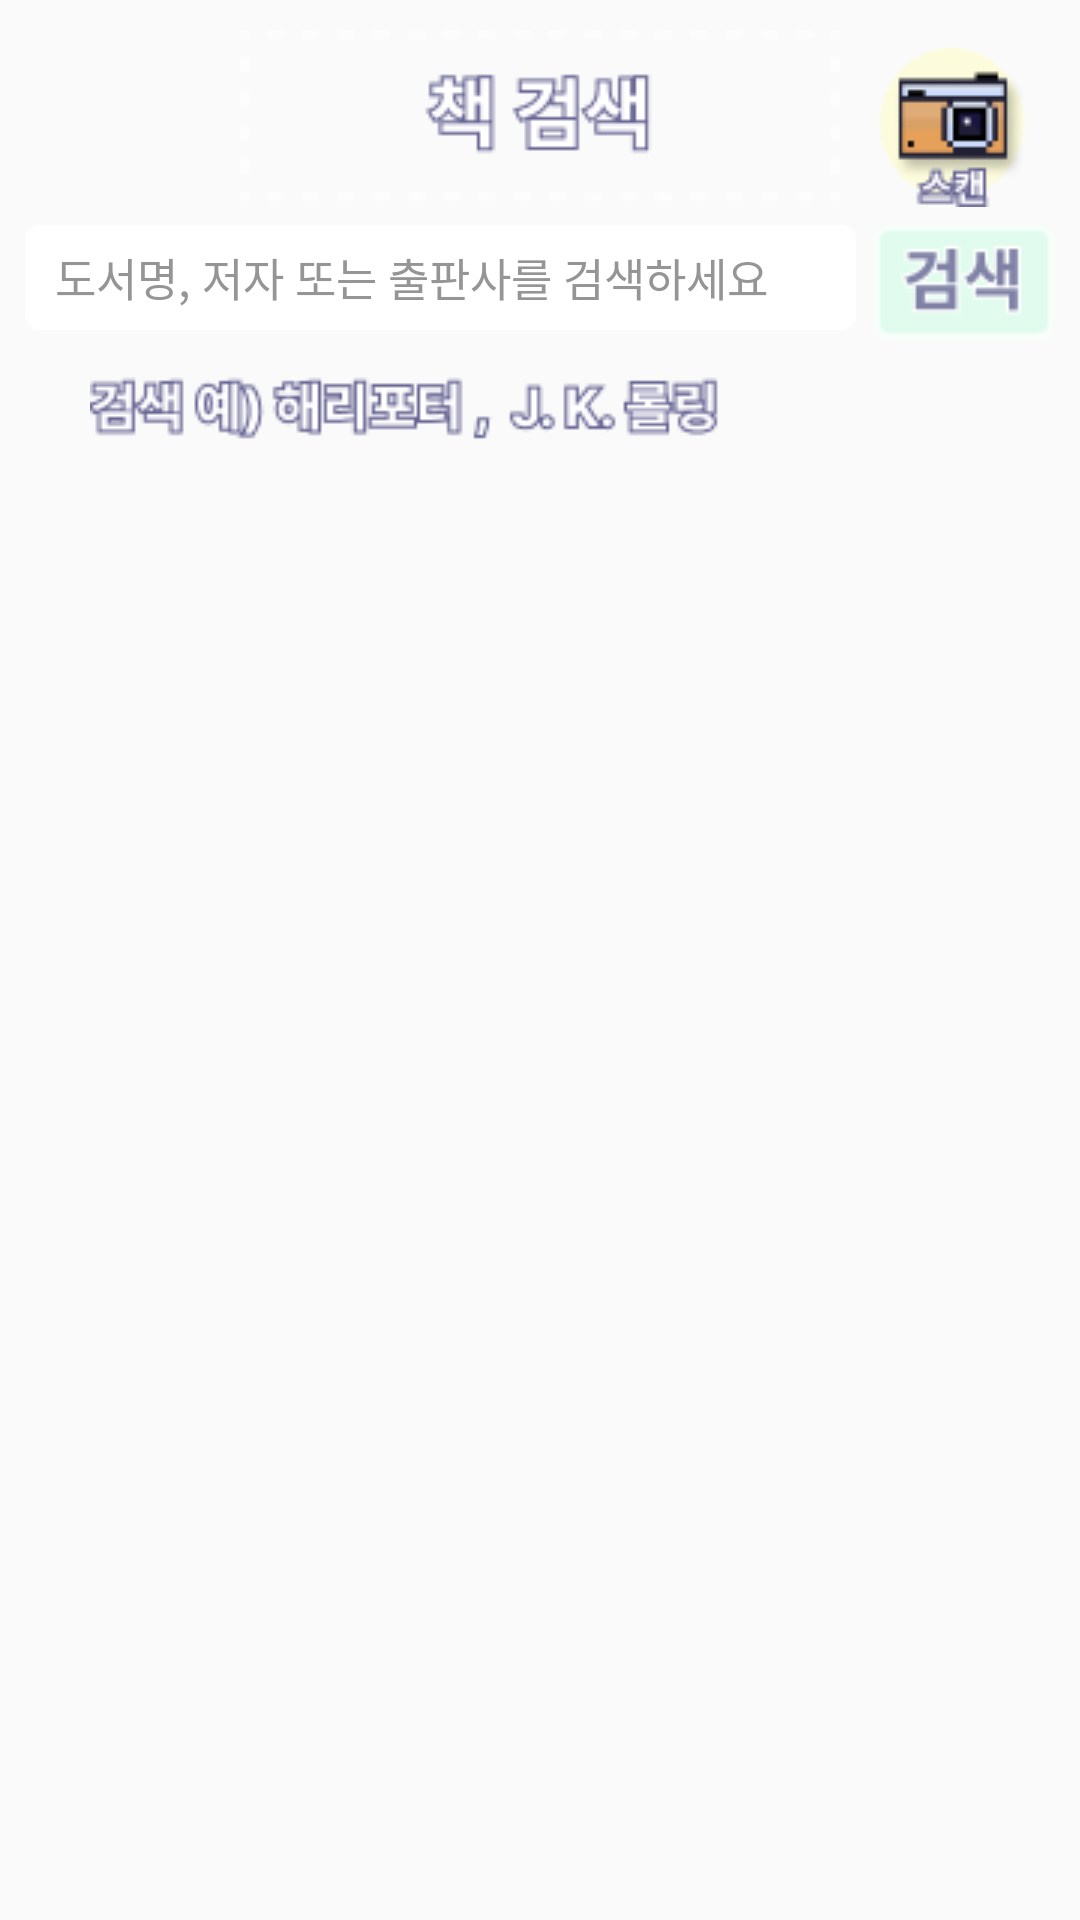

Produce the Android XML layout that renders to this screen, including the resource entries it uses.
<!-- AndroidManifest.xml: application theme Theme.GURU2_Book -->
<!-- res/layout/fragment_book_search.xml -->
<?xml version="1.0" encoding="utf-8"?>
<LinearLayout xmlns:android="http://schemas.android.com/apk/res/android"
    xmlns:tools="http://schemas.android.com/tools"
    android:layout_width="match_parent"
    android:layout_height="match_parent"
    android:orientation="vertical"
    tools:context=".BookSearchFragment">

    <FrameLayout
        android:layout_width="match_parent"
        android:layout_height="wrap_content"
        android:layout_marginTop="10dp">


        <ImageView
            android:layout_width="match_parent"
            android:layout_height="wrap_content"
            android:src="@drawable/booksearch_title"
            android:layout_gravity="center_horizontal"/>

        <ImageButton
            android:id="@+id/btnScan"
            android:layout_width="65dp"
            android:layout_height="65dp"
            android:layout_gravity="center_vertical|right"
            android:layout_marginRight="10dp"
            android:background="#00000000"
            android:src="@drawable/booksearch_scan" />

    </FrameLayout>

    <LinearLayout
        android:layout_width="match_parent"
        android:layout_height="wrap_content"
        android:gravity="center_horizontal">

        <EditText
            android:id="@+id/edtSearch"
            android:layout_width="wrap_content"
            android:layout_height="wrap_content"
            android:background="@drawable/booksearch_bar"
            android:layout_marginRight="3dp"
            android:paddingLeft="10dp"
            android:hint="도서명, 저자 또는 출판사를 검색하세요"
            android:textColorHint="#959595"
            android:textSize="15sp"
            android:imeOptions="actionDone"
            android:singleLine="true"/>

        <ImageButton
            android:id="@+id/btnSearch"
            android:layout_width="wrap_content"
            android:layout_height="wrap_content"
            android:background="#00000000"
            android:src="@drawable/booksearch_btn"
            android:layout_marginLeft="3dp"/>
    </LinearLayout>

    <ImageView
        android:id="@+id/imgViewText"
        android:layout_width="wrap_content"
        android:layout_height="wrap_content"
        android:src="@drawable/booksearch_searchextext"
        android:gravity="left"
        android:layout_marginLeft="30dp"
        android:layout_marginTop="10dp"
        android:layout_marginBottom="5dp"/>

    <androidx.recyclerview.widget.RecyclerView
        android:id="@+id/recyclerViewBook"
        android:layout_width="match_parent"
        android:layout_height="wrap_content"
        android:visibility="visible" />

</LinearLayout>
<!-- resources referenced by this layout -->
<resources>
  <!-- drawable booksearch_bar: png bitmap (drawable, 347 bytes) -->
  <!-- drawable booksearch_btn: png bitmap (drawable, 1696 bytes) -->
  <!-- drawable booksearch_scan: png bitmap (drawable, 3015 bytes) -->
  <!-- drawable booksearch_searchextext: png bitmap (drawable, 4466 bytes) -->
  <!-- drawable booksearch_title: png bitmap (drawable, 2441 bytes) -->
  <style name="Theme.GURU2_Book" parent="Base.Theme.GURU2_Book" />
  <style name="Base.Theme.GURU2_Book" parent="Theme.AppCompat.Light.NoActionBar">
          
          
      </style>
</resources>
